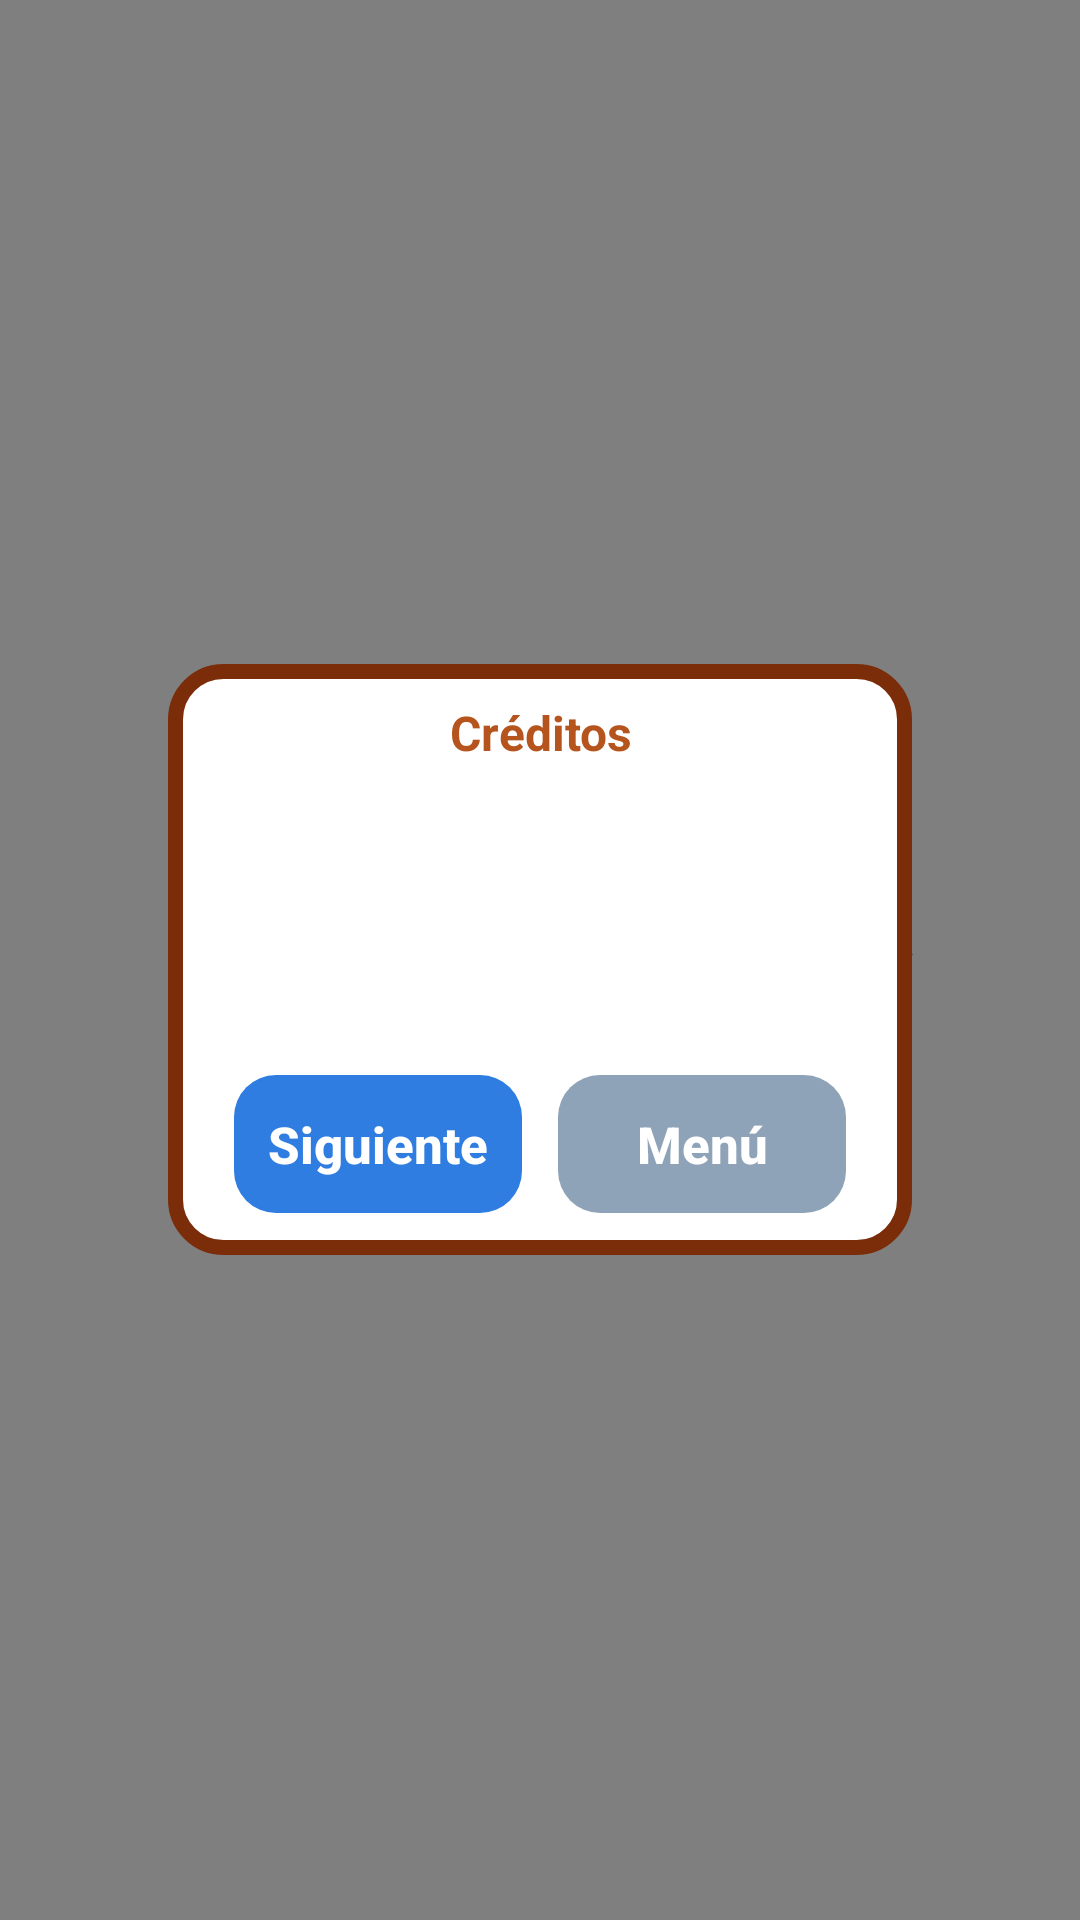

Here is an Android app screen rendered from its layout file. Give the layout XML and the strings, colors and styles it references.
<!-- AndroidManifest.xml: application theme AppTheme -->
<!-- res/layout/credt.xml -->
<?xml version="1.0" encoding="utf-8"?>
<FrameLayout xmlns:android="http://schemas.android.com/apk/res/android"
    android:layout_width="match_parent"
    android:layout_height="match_parent">

    <crisgp.mattadventures.FondoMenuView
        android:layout_width="match_parent"
        android:layout_height="match_parent" />

    <ScrollView
        android:layout_width="match_parent"
        android:layout_height="match_parent"
        android:fillViewport="true">

        <LinearLayout
            android:layout_width="match_parent"
            android:layout_height="match_parent"
            android:gravity="center"
            android:orientation="vertical">

            <LinearLayout
                android:layout_width="match_parent"
                android:layout_height="wrap_content"
                android:layout_marginStart="56dp"
                android:layout_marginTop="12dp"
                android:layout_marginEnd="56dp"
                android:layout_marginBottom="12dp"
                android:background="@drawable/fondo_panel"
                android:orientation="vertical"
                android:paddingStart="22dp"
                android:paddingTop="12dp"
                android:paddingEnd="22dp"
                android:paddingBottom="14dp">

                <TextView
                    android:id="@+id/lblpagina"
                    android:layout_width="match_parent"
                    android:layout_height="wrap_content"
                    android:gravity="center"
                    android:text="Créditos"
                    android:textColor="#B5541C"
                    android:textSize="16sp"
                    android:textStyle="bold" />

                <TextView
                    android:id="@+id/lblcreditos"
                    android:layout_width="match_parent"
                    android:layout_height="wrap_content"
                    android:layout_marginTop="6dp"
                    android:gravity="center"
                    android:minLines="4"
                    android:textColor="#3B1D08"
                    android:textSize="18sp"
                    android:textStyle="italic" />

                <LinearLayout
                    android:layout_width="match_parent"
                    android:layout_height="wrap_content"
                    android:layout_marginTop="10dp"
                    android:orientation="horizontal">

                    <Button
                        android:id="@+id/btnsiguiente"
                        android:layout_width="0dp"
                        android:layout_height="46dp"
                        android:layout_marginEnd="6dp"
                        android:layout_weight="1"
                        android:background="@drawable/boton_opcion"
                        android:stateListAnimator="@null"
                        android:text="Siguiente"
                        android:textAllCaps="false"
                        android:textColor="#FFFFFF"
                        android:textSize="17sp"
                        android:textStyle="bold" />

                    <Button
                        android:id="@+id/btnmenu"
                        android:layout_width="0dp"
                        android:layout_height="46dp"
                        android:layout_marginStart="6dp"
                        android:layout_weight="1"
                        android:background="@drawable/boton_neutro"
                        android:stateListAnimator="@null"
                        android:text="Menú"
                        android:textAllCaps="false"
                        android:textColor="#FFFFFF"
                        android:textSize="17sp"
                        android:textStyle="bold" />
                </LinearLayout>
            </LinearLayout>
        </LinearLayout>
    </ScrollView>
</FrameLayout>
<!-- resources referenced by this layout -->
<resources>
  <!-- drawable boton_neutro (drawable) -->
  <?xml version="1.0" encoding="utf-8"?>
  <selector xmlns:android="http://schemas.android.com/apk/res/android">
      <item android:state_pressed="true">
          <shape android:shape="rectangle">
              <solid android:color="#738AA3" />
              <corners android:radius="14dp" />
          </shape>
      </item>
      <item>
          <shape android:shape="rectangle">
              <solid android:color="#8FA3B8" />
              <corners android:radius="14dp" />
          </shape>
      </item>
  </selector>
  <!-- drawable boton_opcion (drawable) -->
  <?xml version="1.0" encoding="utf-8"?>
  <selector xmlns:android="http://schemas.android.com/apk/res/android">
      <item android:state_pressed="true">
          <shape android:shape="rectangle">
              <solid android:color="#1F5FB5" />
              <corners android:radius="14dp" />
          </shape>
      </item>
      <item>
          <shape android:shape="rectangle">
              <solid android:color="#2F7DE1" />
              <corners android:radius="14dp" />
          </shape>
      </item>
  </selector>
  <!-- drawable fondo_panel (drawable) -->
  <?xml version="1.0" encoding="utf-8"?>
  <shape xmlns:android="http://schemas.android.com/apk/res/android" android:shape="rectangle">
      <solid android:color="#FFFFFFFF" />
      <stroke android:width="5dp" android:color="#7B2D0A" />
      <corners android:radius="16dp" />
  </shape>
  <style name="AppTheme" parent="Base.AppTheme" />
  <style name="Base.AppTheme" parent="android:Theme.Material.Light.NoActionBar">
          <item name="android:colorPrimary">@color/colorPrimary</item>
          <item name="android:colorAccent">@color/colorAccent</item>
          
          <item name="android:windowBackground">@android:color/black</item>
      </style>
  <!-- not gathered from this repository: default colours our renderer supplied (Android Studio template values) -->
  <color name="colorPrimary">#FF6200EE</color>
  <color name="colorAccent">#FF03DAC5</color>
</resources>
